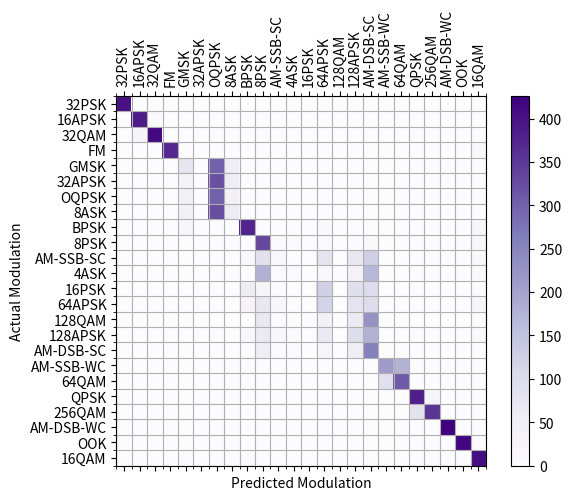

The script that saved this image:
import numpy as np
import matplotlib.pyplot as plt
import matplotlib.ticker as ticker


d = np.array(
    [[402,   1,   0,   0,   0,   0,   0,   0,   0,   0,   0,   0,   0,  0,   0,   0,   0,   0,   0,   0,   0,   0,   0,   0],
     [0, 387,   8,   0,   0,   0,   0,   0,   0,   0,   0,   0,   0,  0,   0,   0,   0,   0,   0,   0,   0,   0,   0,   0],
     [0,  21, 412,   0,   0,   0,   0,   0,   0,   0,   0,   0,   0,  0,   0,   0,   0,   0,   0,   0,   0,   0,   0,   0],
     [0,   0,   0, 370,   0,   0,   0,   0,   0,   0,   0,   0,   0,  0,   0,   0,   0,   0,   0,   0,   0,   0,   0,  14],
     [0,   0,   0,   0,  75,   0, 300,  52,   4,   0,   0,   0,   0,  0,   0,   0,   0,   0,   0,   0,   0,   0,   0,   2],
     [0,   0,   0,   0,  34,   0, 321,  55,   0,   0,   0,   0,   0,  0,   0,   0,   0,   0,   1,   0,   0,   0,   0,   2],
     [0,   0,   0,   0,  42,   0, 301,  37,   2,   0,   0,   0,   0,  0,   0,   0,   0,   0,   0,   0,   0,   0,   0,   2],
     [0,   0,   0,   0,  37,   0, 323,  57,   1,   0,   0,   0,   0,  0,   0,   0,   0,   0,   0,   0,   0,   0,   0,   1],
     [0,   0,   0,   0,  21,   0,   0,   1, 375,   0,   0,   0,   0,  11,   0,   0,   0,   0,   0,   0,   0,   0,   0,  20],
     [0,   0,   0,   0,   0,   0,   0,   0,   0, 331,   8,   3,   0,  5,   0,   2,  16,   0,   0,   0,   0,   0,   0,  17],
     [0,   0,   0,   0,   0,   0,   0,   0,  13,  87,  14,   1,   0,  80,   0,  68, 125,   0,   0,   0,   0,   0,   0,  14],
     [0,   0,   0,   0,   0,   0,   0,   0,   1, 177,   8,   5,   0,  13,   0,  33, 168,   0,   0,   0,   0,   0,   0,   6],
     [0,   0,   0,   0,   0,   0,   0,   0,  49,  22,   4,   1,   0,  124,   0,  91, 100,   0,   0,   0,   0,   0,   0,   5],
     [0,   0,   0,   0,   0,   0,   0,   0,  27,  67,  13,   0,   0,  118,   0,  80,  99,   0,   0,   0,   0,   0,   0,  23],
     [0,   0,   0,   0,   0,   0,   0,   0,   3,  69,   2,   1,   0,  37,   0,  62, 225,   0,   0,   0,   0,   0,   0,   3],
     [0,   0,   0,   0,   0,   0,   0,   0,  14,  63,  13,   2,   0,  62,   0,  97, 176,   0,   0,   0,   0,   0,   0,   9],
     [0,   0,   0,   0,   0,   0,   0,   0,   2,  53,   5,   3,   0,  23,   0,  47, 257,   0,   0,   0,   0,   0,   0,   1],
     [0,   0,   0,   0,   0,   0,   0,   0,   0,   0,   0,   0,   0,  0,   0,   0,   0, 209, 174,   0,   0,   0,   0,   0],
     [0,   0,   0,   0,   0,   0,   0,   0,   0,   0,   0,   0,   0,  0,   0,   0,   0,  91, 307,   0,   0,   0,   0,   0],
     [0,   0,   0,   0,   0,   0,   0,   0,   0,   0,   0,   0,   0,  0,   0,   0,   0,   0,   0, 384,  26,   0,   0,   0],
     [0,   0,   0,   0,   0,   0,   0,   0,   0,   0,   0,   0,   0,  0,   0,   0,   0,   0,   0,  84, 355,   0,   0,   0],
     [0,   0,   0,   0,   0,   0,   0,   0,   0,   0,   0,   0,   0,  0,   0,   0,   0,   0,   0,   0,   0, 426,   0,   0],
     [0,   0,   0,   0,   0,   0,   0,   0,   0,   0,   0,   0,   0,  0,   0,   0,   0,   0,   0,   0,   0,   1, 415,   0],
     [0,   0,   0,   0,   5,   0,   0,   0,   8,   0,   0,   0,   0,  0,   0,   0,   0,   0,   0,   0,   0,   0,   0, 405]],
    dtype=np.int32)

all_modulation_targets = ['32PSK', '16APSK', '32QAM', 'FM', 'GMSK', '32APSK', 'OQPSK', '8ASK', 'BPSK', '8PSK', 'AM-SSB-SC', '4ASK',
                          '16PSK', '64APSK', '128QAM', '128APSK', 'AM-DSB-SC', 'AM-SSB-WC', '64QAM', 'QPSK', '256QAM', 'AM-DSB-WC', 'OOK', '16QAM']

def plot_confusion_matrix(confusion, labels):
   # Set up figure with colorbar
    fig = plt.figure()
    ax = fig.add_subplot(111)



    # cax = ax.matshow(d, cmap='bone')
    cax = ax.matshow(confusion, cmap='Purples')
    fig.colorbar(cax)

    # Set up axes
    ax.set_xticklabels([""] + labels, rotation=90)
    ax.set_yticklabels([""] + labels)

    # Show label at every tick
    ax.xaxis.set_major_locator(ticker.MultipleLocator(1))
    ax.yaxis.set_major_locator(ticker.MultipleLocator(1))


    # This is very hack-ish
    plt.gca().set_xticks([x - 0.5 for x in plt.gca().get_xticks()][1:], minor='true')
    plt.gca().set_yticks([y - 0.5 for y in plt.gca().get_yticks()][1:], minor='true')
    plt.grid(which='minor')


    # Set labels
    ax.set_xlabel("Predicted Modulation")
    ax.set_ylabel("Actual Modulation")



    plt.show()

plot_confusion_matrix(d, all_modulation_targets)

